Run: headless pygame with SDL's dummy video driver; simulated clock (each Clock.tick advances the game by its frame time, no real sleeping); random seed 0; keys injected as events and as key.get_pressed() state; no mouse input.
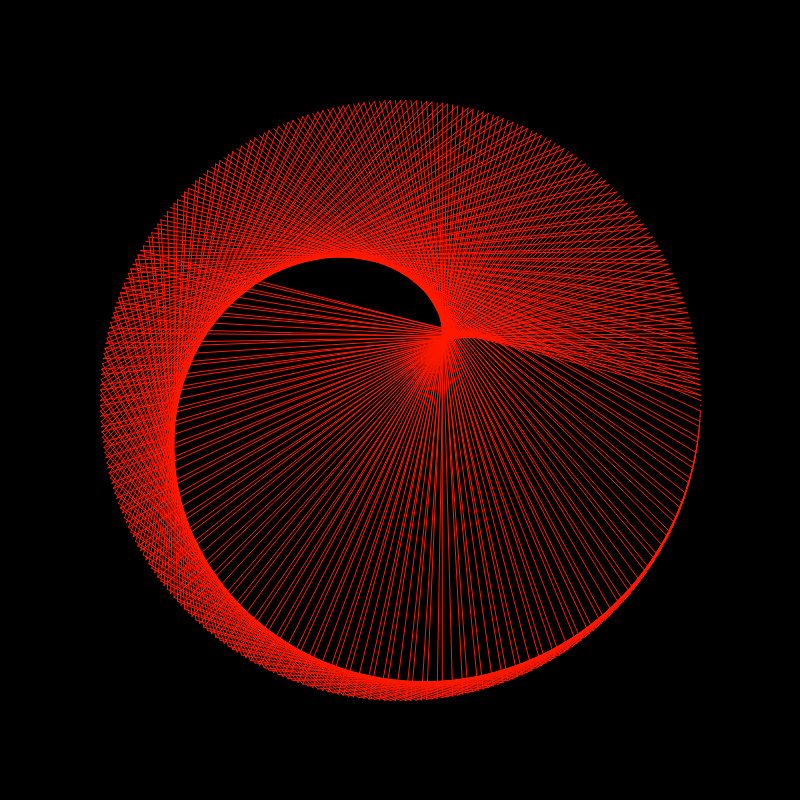
Frame 1 of 4 · flips 1–60 · no input
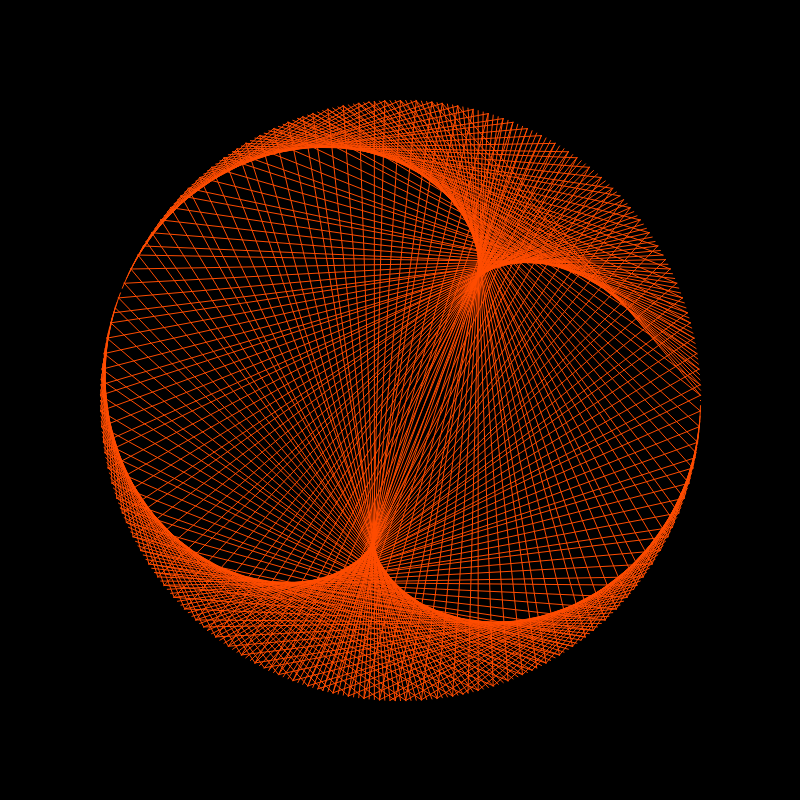
Frame 2 of 4 · flips 61–180 · tapped SPACE, RETURN · held RIGHT (→), D
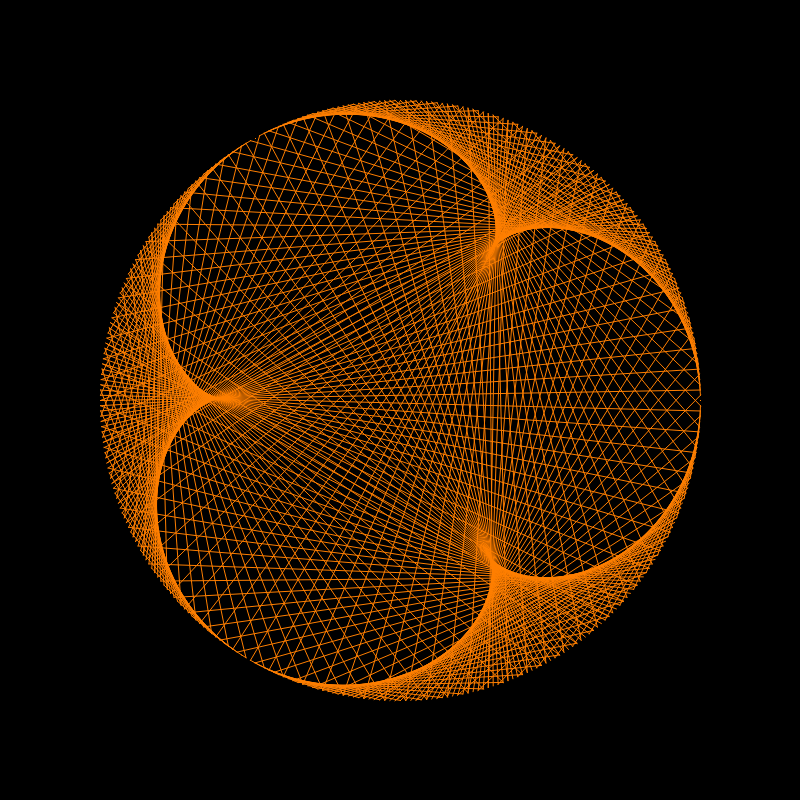
Frame 3 of 4 · flips 181–300 · held DOWN (↓), S
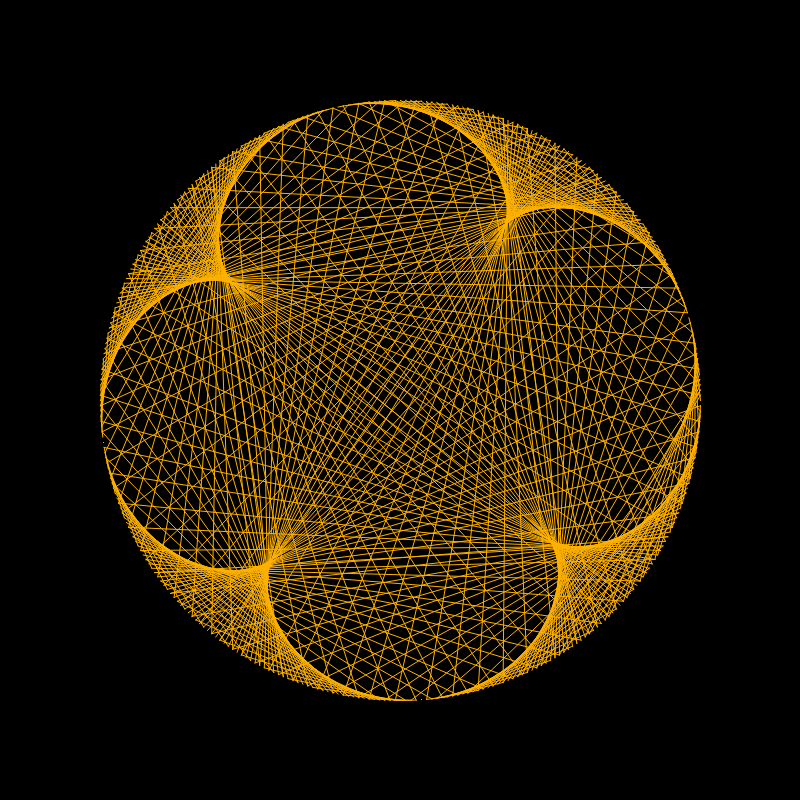
Frame 4 of 4 · flips 301–420 · held LEFT (←), A, UP (↑), W

The pygame program that drew these frames:

import pygame
import sys
from math import *
from colorsys import *

#print(pygame.__version__)

def main():
    # Setting window
    resolution = (800, 800)
    middle = (resolution[0]/2, resolution[1]/2)
    screen = pygame.display.set_mode(resolution)
    pygame.display.set_caption('Circle')
    clock = pygame.time.Clock()

    # Calculating points
    radius=300
    points=360
    multi = 1
    skip = 0.01

    cir_x = []
    cir_y = []
    for p in range(0, points, 1):
        r = 2 * pi
        r = (r / points) * p
        cir_x.append(radius*cos(r)+middle[0]) 
        cir_y.append(radius*sin(r)+middle[1])

    # Extras to animation
    # HSV hue=0-360 , saturation=0-100 , value=0-100
    line_color_hsv = [0, 100, 100]

    # Main window loop
    while True:
        # Events
        for event in pygame.event.get():
            if event.type == pygame.QUIT:
                sys.exit(0)
        # Screen control
        screen.fill((0,0,0))
        clock.tick(60)
        # HSV to RGB
        line_color_rgb = (hsv_to_rgb(line_color_hsv[0]/360, line_color_hsv[1]/100, line_color_hsv[2]/100))
        line_color_rgb = (int(line_color_rgb[0]*255), int(line_color_rgb[1]*255), int(line_color_rgb[2]*255))
        # Lines drawing
        for num in range(0, points, 1):
            # Optional points drawing:
            # pygame.draw.circle(screen, (255, 255, 255), (int(cir_x[num]),int(cir_y[num])), 1)
            num2 = num*multi
            num2 = int(num2)
            while num2 >= points:
                num2 -= points
            pygame.draw.aaline(screen, line_color_rgb , (cir_x[num],cir_y[num]), (cir_x[num2],cir_y[num2]), 1)
        pygame.display.update()

        # Settings after drawing
        multi += skip
        line_color_hsv[0] += 0.1
        if line_color_hsv[0] > 360:
            line_color_hsv[0]=0

if __name__ == "__main__":
    main()
